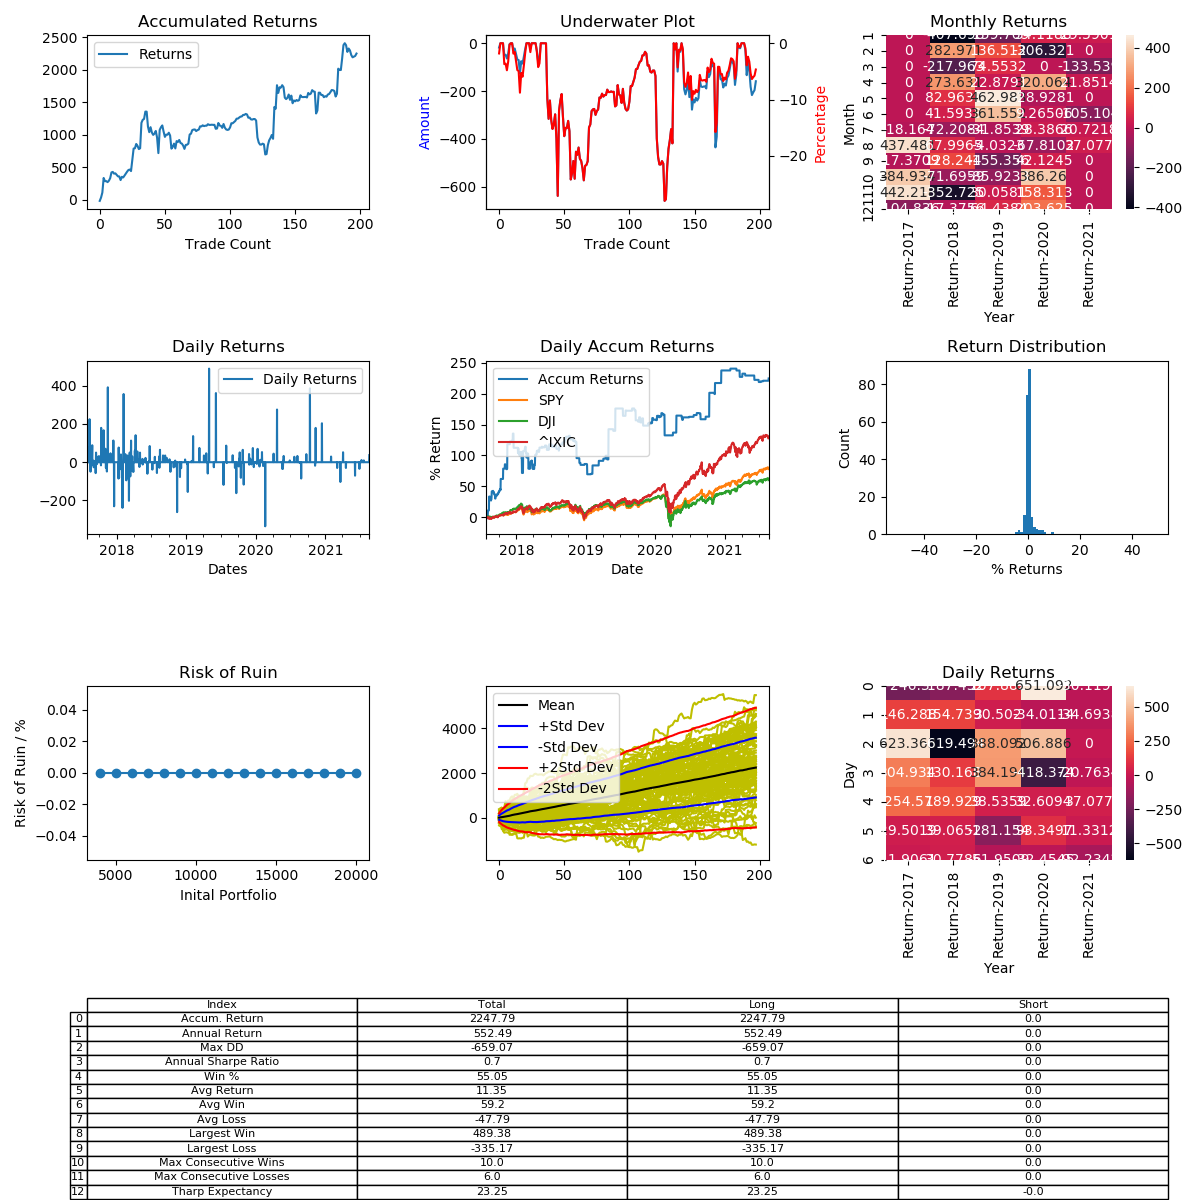

Source data for this figure (header and first rows):
, Entry Time, Exit Time, Symbol, Direction, Entry, Exit
0, 2017-07-28 18:40:00, 2017-08-02 19:20:00, BTCUSD, LONG, 2750, 2700
1, 2017-08-03 03:40:00, 2017-08-04 10:00:00, BTCUSD, LONG, 2720, 2857
2, 2017-08-05 16:00:00, 2017-08-11 06:00:00, BTCUSD, LONG, 3229, 3478
3, 2017-08-11 08:40:00, 2017-08-15 06:20:00, BTCUSD, LONG, 3495, 4281
4, 2017-08-17 01:00:00, 2017-08-19 04:20:00, BTCUSD, LONG, 4364, 4148
5, 2017-08-20 00:20:00, 2017-08-20 21:00:00, BTCUSD, LONG, 4120, 4125
6, 2017-08-21 10:40:00, 2017-08-21 23:20:00, BTCUSD, LONG, 4054, 3990
7, 2017-08-22 21:20:00, 2017-08-24 11:00:00, BTCUSD, LONG, 4097, 4183
8, 2017-08-24 13:20:00, 2017-08-25 21:40:00, BTCUSD, LONG, 4178, 4343
9, 2017-08-25 22:00:00, 2017-08-31 23:00:00, BTCUSD, LONG, 4357, 4744
10, 2017-09-01 15:00:00, 2017-09-02 04:20:00, BTCUSD, LONG, 4827, 4866
11, 2017-09-02 17:40:00, 2017-09-03 15:20:00, BTCUSD, LONG, 4675, 4551
12, 2017-09-03 17:00:00, 2017-09-06 10:40:00, BTCUSD, LONG, 4630, 4650
13, 2017-09-06 11:20:00, 2017-09-07 01:00:00, BTCUSD, LONG, 4665, 4555
14, 2017-09-09 04:40:00, 2017-09-12 04:00:00, BTCUSD, LONG, 4373, 4275
15, 2017-09-12 04:20:00, 2017-09-12 14:00:00, BTCUSD, LONG, 4275, 4266
16, 2017-09-12 20:40:00, 2017-09-13 08:40:00, BTCUSD, LONG, 4180, 3950
17, 2017-09-14 04:00:00, 2017-09-19 01:00:00, BTCUSD, LONG, 3812, 4004
18, 2017-09-19 09:40:00, 2017-09-20 09:40:00, BTCUSD, LONG, 3963, 3924
19, 2017-09-20 16:40:00, 2017-09-28 15:00:00, BTCUSD, LONG, 4018, 4132
20, 2017-09-28 16:40:00, 2017-10-03 19:20:00, BTCUSD, LONG, 4156, 4286
21, 2017-10-03 23:40:00, 2017-10-08 03:00:00, BTCUSD, LONG, 4308, 4434
22, 2017-10-08 08:40:00, 2017-10-09 08:40:00, BTCUSD, LONG, 4456, 4570
23, 2017-10-10 08:20:00, 2017-10-10 14:20:00, BTCUSD, LONG, 4788, 4820
24, 2017-10-10 17:40:00, 2017-10-11 12:20:00, BTCUSD, LONG, 4893, 4780
25, 2017-10-11 18:40:00, 2017-10-24 11:20:00, BTCUSD, LONG, 4835, 5703
26, 2017-10-24 13:20:00, 2017-11-01 19:00:00, BTCUSD, LONG, 5648, 6592
27, 2017-11-02 07:40:00, 2017-11-02 16:20:00, BTCUSD, LONG, 7010, 7040
28, 2017-11-02 21:00:00, 2017-11-05 16:40:00, BTCUSD, LONG, 7068, 7535
29, 2017-11-05 19:40:00, 2017-11-06 13:20:00, BTCUSD, LONG, 7590, 7362
30, 2017-11-10 06:20:00, 2017-11-15 02:40:00, BTCUSD, LONG, 7224, 6872
31, 2017-11-15 04:20:00, 2017-11-15 07:20:00, BTCUSD, LONG, 6848, 6934
32, 2017-11-15 18:40:00, 2017-11-29 23:00:00, BTCUSD, LONG, 7150, 9950
33, 2017-11-30 02:20:00, 2017-12-02 08:20:00, BTCUSD, LONG, 10468, 10955
34, 2017-12-11 02:00:00, 2017-12-12 04:40:00, BTCUSD, LONG, 16252, 16450
35, 2017-12-14 07:20:00, 2017-12-18 03:20:00, BTCUSD, LONG, 16766, 18669
36, 2017-12-18 09:20:00, 2017-12-18 09:40:00, BTCUSD, LONG, 18987, 18980
37, 2017-12-18 21:20:00, 2018-01-09 13:20:00, BTCUSD, LONG, 18835, 14500
38, 2018-01-10 22:40:00, 2018-01-11 11:00:00, BTCUSD, LONG, 14496, 13255
39, 2018-01-12 01:20:00, 2018-01-13 14:00:00, BTCUSD, LONG, 13396, 14423
40, 2018-01-13 15:20:00, 2018-01-16 07:00:00, BTCUSD, LONG, 14300, 13127
41, 2018-01-18 14:40:00, 2018-01-19 01:20:00, BTCUSD, LONG, 11939, 11499
42, 2018-01-21 22:00:00, 2018-01-22 10:20:00, BTCUSD, LONG, 11418, 11650
43, 2018-01-24 03:00:00, 2018-01-25 11:20:00, BTCUSD, LONG, 10774, 11211
44, 2018-01-29 19:00:00, 2018-01-31 10:00:00, BTCUSD, LONG, 11189, 10046
45, 2018-02-01 04:20:00, 2018-02-05 11:20:00, BTCUSD, LONG, 9989, 7605
46, 2018-02-06 13:20:00, 2018-02-15 01:20:00, BTCUSD, LONG, 6926, 9395
47, 2018-02-15 10:40:00, 2018-02-16 17:00:00, BTCUSD, LONG, 9679, 10087
48, 2018-02-17 18:20:00, 2018-02-21 01:40:00, BTCUSD, LONG, 10822, 11115
49, 2018-02-21 02:20:00, 2018-02-22 15:40:00, BTCUSD, LONG, 11072, 10022
50, 2018-02-24 05:20:00, 2018-02-24 18:40:00, BTCUSD, LONG, 10430, 9583
51, 2018-02-26 23:40:00, 2018-02-27 20:20:00, BTCUSD, LONG, 10300, 10660
52, 2018-02-28 01:40:00, 2018-03-01 11:20:00, BTCUSD, LONG, 10679, 10661
53, 2018-03-01 16:40:00, 2018-03-02 04:00:00, BTCUSD, LONG, 10730, 11058
54, 2018-03-05 09:20:00, 2018-03-06 15:40:00, BTCUSD, LONG, 11453, 10961
55, 2018-03-07 01:20:00, 2018-03-09 04:40:00, BTCUSD, LONG, 10826, 8640
56, 2018-03-09 11:00:00, 2018-03-09 21:40:00, BTCUSD, LONG, 8770, 9005
57, 2018-03-10 18:20:00, 2018-03-11 18:20:00, BTCUSD, LONG, 9100, 9560
58, 2018-03-13 19:00:00, 2018-03-16 18:20:00, BTCUSD, LONG, 9178, 8497
59, 2018-03-17 13:40:00, 2018-03-21 21:20:00, BTCUSD, LONG, 8010, 8915
... 138 more rows
